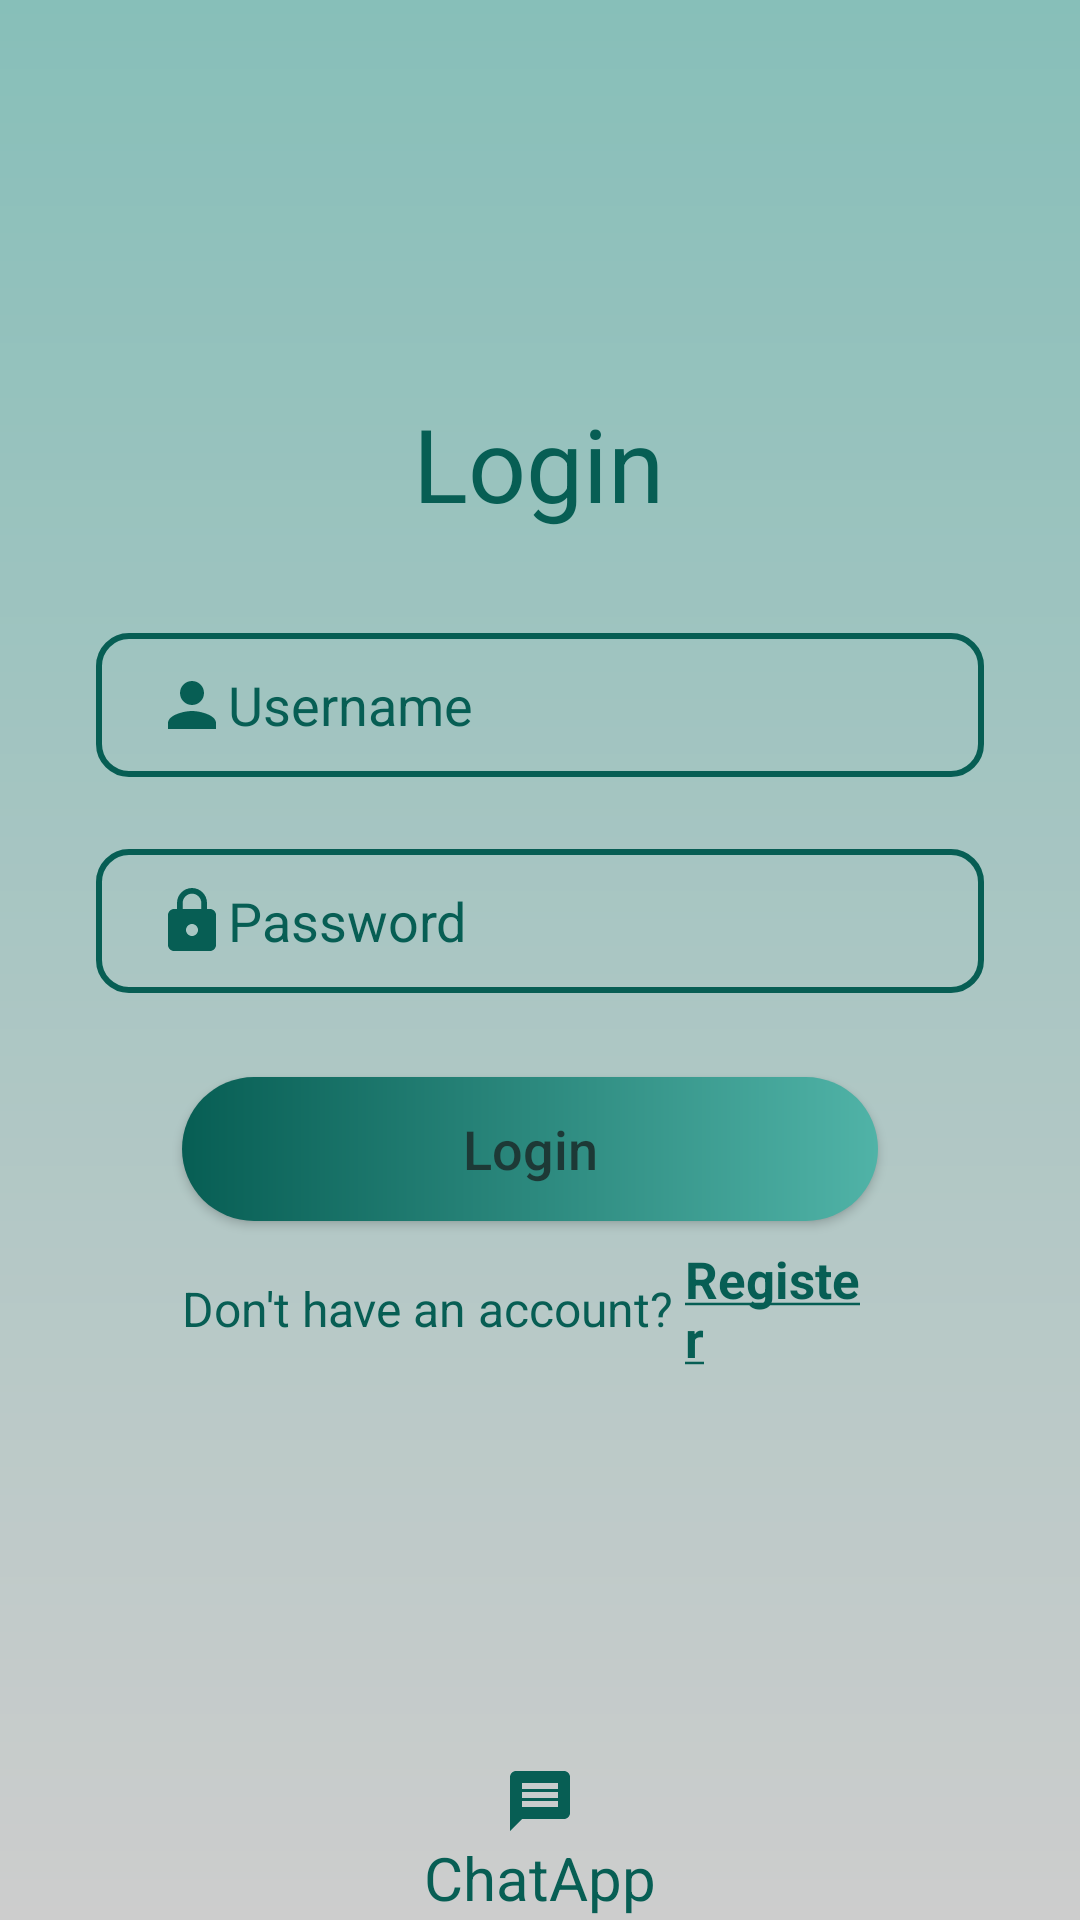

The Android layout XML behind this screen, and the referenced resources:
<!-- AndroidManifest.xml: application theme Theme.EX3 -->
<!-- res/layout/activity_login.xml -->
<?xml version="1.0" encoding="utf-8"?>
<androidx.constraintlayout.widget.ConstraintLayout xmlns:android="http://schemas.android.com/apk/res/android"
    xmlns:app="http://schemas.android.com/apk/res-auto"
    xmlns:tools="http://schemas.android.com/tools"
    android:layout_width="match_parent"
    android:layout_height="match_parent"
    tools:context=".loginActivity"
    android:background="@drawable/base_background">
    <TextView
        android:layout_width="wrap_content"
        android:layout_height="wrap_content"
        android:text="ChatApp"
        android:textColor="@color/green"
        android:textSize="20dp"
        app:layout_constraintBottom_toBottomOf="parent"
        app:layout_constraintEnd_toEndOf="parent"
        app:layout_constraintStart_toStartOf="parent"
        android:drawableTop="@drawable/ic_logo"
        android:paddingTop="130dp"
        app:layout_constraintTop_toBottomOf="@+id/linearLayoutT" />
    <TextView
        android:id="@+id/textView"
        android:layout_width="wrap_content"
        android:layout_height="wrap_content"
        android:text="Login"
        android:textColor="@color/green"
        android:textSize="34sp"
        android:padding="10dp"
        app:layout_constraintBottom_toBottomOf="parent"
        app:layout_constraintEnd_toEndOf="parent"
        app:layout_constraintHorizontal_bias="0.498"
        app:layout_constraintStart_toStartOf="parent"
        app:layout_constraintTop_toTopOf="parent"
        app:layout_constraintVertical_bias="0.212" />

    <EditText
        android:id="@+id/login_username"
        android:layout_width="0dp"
        android:layout_height="wrap_content"
        android:layout_marginStart="32dp"
        android:layout_marginTop="24dp"
        android:layout_marginEnd="32dp"
        android:background="@drawable/input"
        android:drawableLeft="@drawable/ic_person_green"
        android:ems="10"
        android:hint="Username"
        android:inputType="textPersonName"
        android:minHeight="48dp"
        android:paddingLeft="20dp"
        android:paddingTop="10dp"
        android:paddingRight="10dp"
        android:paddingBottom="10dp"
        android:textColor="@color/green"
        android:textColorHint="@color/green"
        app:layout_constraintEnd_toEndOf="parent"
        app:layout_constraintStart_toStartOf="parent"
        app:layout_constraintTop_toBottomOf="@+id/textView" />


    <EditText
        android:id="@+id/login_password"
        android:layout_width="0dp"
        android:layout_height="wrap_content"
        android:layout_marginTop="24dp"
        android:background="@drawable/input"
        android:drawableLeft="@drawable/ic_lock"
        android:ems="10"
        android:hint="Password"
        android:inputType="textPassword"
        android:minHeight="48dp"
        android:paddingLeft="20dp"
        android:paddingTop="10dp"
        android:paddingRight="10dp"
        android:paddingBottom="10dp"
        android:textColor="@color/green"
        android:textColorHint="@color/green"
        app:layout_constraintEnd_toEndOf="@+id/login_username"
        app:layout_constraintHorizontal_bias="0.0"
        app:layout_constraintStart_toStartOf="@+id/login_username"
        app:layout_constraintTop_toBottomOf="@+id/login_username"
        tools:ignore="MissingConstraints" />

    <Button
        android:id="@+id/loginBtn"
        android:layout_width="232dp"
        android:layout_height="0dp"
        android:layout_marginTop="28dp"
        android:background="@drawable/btn_bg"
        android:text="Login"
        android:textAllCaps="false"
        android:textColor="#1D3936"
        android:textSize="18dp"
        app:layout_constraintEnd_toEndOf="@+id/login_password"
        app:layout_constraintHorizontal_bias="0.449"
        app:layout_constraintStart_toStartOf="@+id/login_password"
        app:layout_constraintTop_toBottomOf="@+id/login_password"
        tools:ignore="MissingConstraints" />

    <LinearLayout
        android:id="@+id/linearLayoutT"
        android:layout_width="0dp"
        android:layout_height="wrap_content"
        android:layout_marginTop="8dp"
        android:gravity="center"
        android:orientation="horizontal"
        android:textAlignment="center"
        app:layout_constraintEnd_toEndOf="@id/loginBtn"
        app:layout_constraintHorizontal_bias="0.0"
        app:layout_constraintStart_toStartOf="@id/loginBtn"
        app:layout_constraintTop_toBottomOf="@id/loginBtn">

        <TextView
            android:id="@+id/textView3"
            android:layout_width="wrap_content"
            android:layout_height="wrap_content"
            android:text="Don't have an account? "
            android:textColor="@color/green"
            android:textSize="16sp" />

        <TextView
            android:id="@+id/registerlink"
            android:layout_width="wrap_content"
            android:layout_height="wrap_content"
            android:text="@string/register"
            android:textColor="@color/green"
            android:textSize="17sp"
            android:textStyle="bold"
            />
    </LinearLayout>




</androidx.constraintlayout.widget.ConstraintLayout>
<!-- resources referenced by this layout -->
<resources>
  <color name="green">#075e54</color>
  <!-- drawable base_background (drawable) -->
  <?xml version="1.0" encoding="utf-8"?>
  <shape xmlns:android="http://schemas.android.com/apk/res/android">
      <gradient android:startColor="#CDCDCD" android:endColor="#87BFB9" android:angle="90"/>
  </shape>
  <!-- drawable btn_bg (drawable) -->
  <?xml version="1.0" encoding="utf-8"?>
  <shape xmlns:android="http://schemas.android.com/apk/res/android">
      <gradient android:startColor="#075e54" android:endColor="#50B3A7" />
      <corners android:radius="50dp"/>
  </shape>
  <!-- drawable ic_lock (drawable) -->
  <vector android:height="24dp" android:tint="#075e54"
      android:viewportHeight="24" android:viewportWidth="24"
      android:width="24dp" xmlns:android="http://schemas.android.com/apk/res/android">
      <path android:fillColor="@android:color/white" android:pathData="M18,8h-1L17,6c0,-2.76 -2.24,-5 -5,-5S7,3.24 7,6v2L6,8c-1.1,0 -2,0.9 -2,2v10c0,1.1 0.9,2 2,2h12c1.1,0 2,-0.9 2,-2L20,10c0,-1.1 -0.9,-2 -2,-2zM12,17c-1.1,0 -2,-0.9 -2,-2s0.9,-2 2,-2 2,0.9 2,2 -0.9,2 -2,2zM15.1,8L8.9,8L8.9,6c0,-1.71 1.39,-3.1 3.1,-3.1 1.71,0 3.1,1.39 3.1,3.1v2z"/>
  </vector>
  <!-- drawable ic_logo (drawable) -->
  <vector android:height="24dp" android:tint="#075E54"
      android:viewportHeight="24" android:viewportWidth="24"
      android:width="24dp" xmlns:android="http://schemas.android.com/apk/res/android">
      <path android:fillColor="@android:color/white" android:pathData="M20,2L4,2c-1.1,0 -1.99,0.9 -1.99,2L2,22l4,-4h14c1.1,0 2,-0.9 2,-2L22,4c0,-1.1 -0.9,-2 -2,-2zM18,14L6,14v-2h12v2zM18,11L6,11L6,9h12v2zM18,8L6,8L6,6h12v2z"/>
  </vector>
  <!-- drawable ic_person_green (drawable) -->
  <vector android:height="24dp" android:tint="#075e54"
      android:viewportHeight="24" android:viewportWidth="24"
      android:width="24dp" xmlns:android="http://schemas.android.com/apk/res/android">
      <path android:fillColor="@android:color/white" android:pathData="M12,12c2.21,0 4,-1.79 4,-4s-1.79,-4 -4,-4 -4,1.79 -4,4 1.79,4 4,4zM12,14c-2.67,0 -8,1.34 -8,4v2h16v-2c0,-2.66 -5.33,-4 -8,-4z"/>
  </vector>
  <!-- drawable input (drawable) -->
  <?xml version="1.0" encoding="utf-8"?>
  <shape xmlns:android="http://schemas.android.com/apk/res/android">
      <stroke android:color="@color/green" android:width="2dp"/>
      <corners android:radius="10dp"/>
  </shape>
  <string name="register"><b><u>Register</u></b></string>
  <style name="Theme.EX3" parent="Theme.AppCompat.Light.NoActionBar">
          
          <item name="colorPrimary">@color/purple_500</item>
          <item name="colorPrimaryVariant">@color/purple_700</item>
          <item name="colorOnPrimary">@color/white</item>
          
          <item name="colorSecondary">@color/teal_200</item>
          <item name="colorSecondaryVariant">@color/teal_700</item>
          <item name="colorOnSecondary">@color/black</item>
          
          <item name="android:statusBarColor" tools:targetApi="l">?attr/colorPrimaryVariant</item>
          
      </style>
  <color name="purple_500">#FF6200EE</color>
  <color name="purple_700">#FF3700B3</color>
  <color name="white">#FFFFFFFF</color>
  <color name="teal_200">#FF03DAC5</color>
  <color name="teal_700">#FF018786</color>
  <color name="black">#FF000000</color>
</resources>
